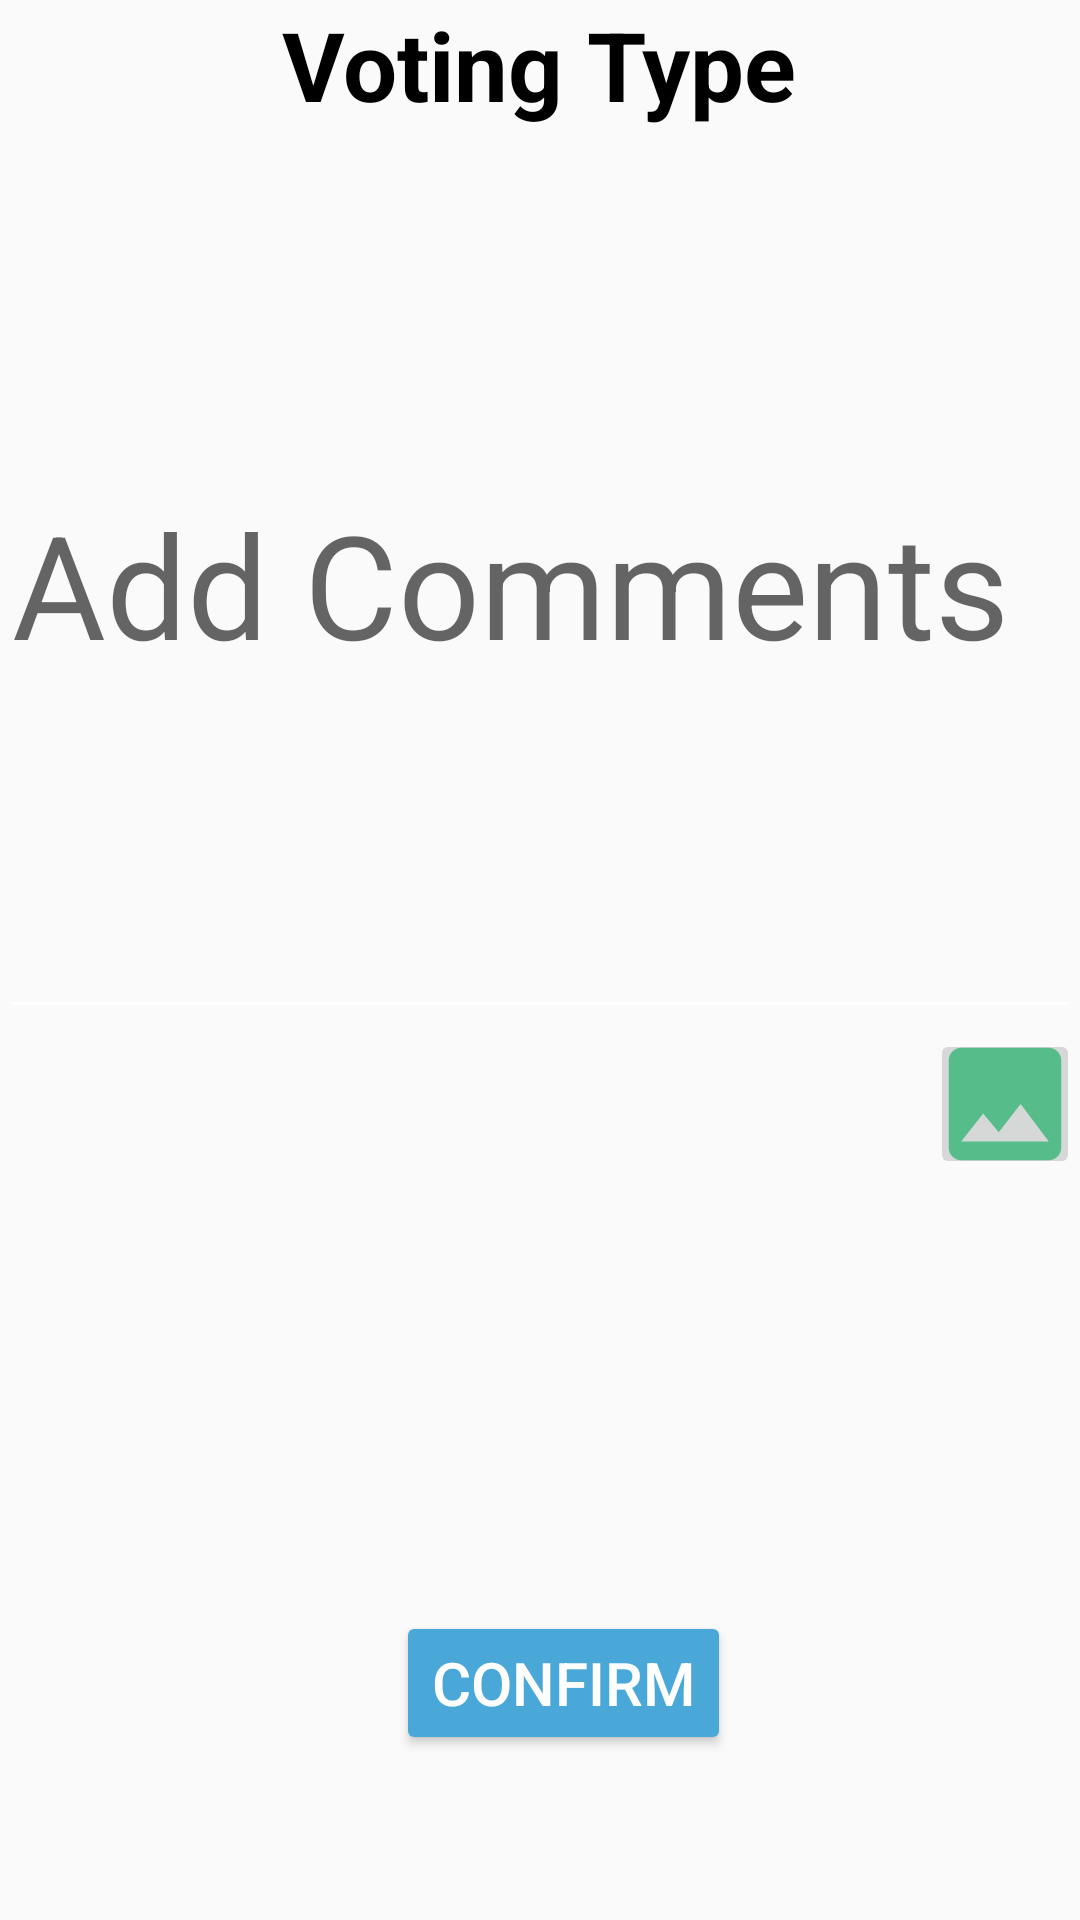

Reconstruct the res/layout file that produces this screen, plus the resources it refers to.
<!-- AndroidManifest.xml: application theme AppTheme.NoActionBar -->
<!-- res/layout/activity_voting.xml -->
<?xml version="1.0" encoding="utf-8"?>
<LinearLayout xmlns:android="http://schemas.android.com/apk/res/android"
    xmlns:app="http://schemas.android.com/apk/res-auto"
    xmlns:tools="http://schemas.android.com/tools"
    android:layout_width="match_parent"
    android:layout_height="match_parent"
    android:orientation="vertical"
    tools:context=".DetailedEvent">

    <TextView
        android:id="@+id/tv_voting_type"
        android:layout_width="wrap_content"
        android:layout_height="wrap_content"
        android:layout_gravity="center_horizontal"
        android:text="Voting Type"
        android:textColor="@color/colorBlack"
        android:textStyle="bold"
        android:textSize="32sp" />

    <EditText
        android:id="@+id/et_voting_description"
        android:layout_width="match_parent"
        android:layout_height="300dp"
        android:hint="Add Comments"
        android:src="@drawable/add_image"
        android:textSize="48sp" />

    <LinearLayout
        android:layout_width="wrap_content"
        android:layout_height="wrap_content"
        android:orientation="horizontal"
        android:layout_gravity="right">

        <ImageButton
            android:id="@+id/ib_voting_add_image"
            android:layout_width="50dp"
            android:layout_height="50dp"
            android:layout_marginLeft="16dp"
            android:padding="2dp"
            android:src="@drawable/add_image"
            android:tint="@color/colorGreen" />

    </LinearLayout>

    <ImageView
        android:id="@+id/iv_voting_selected_image"
        android:layout_width="64dp"
        android:layout_height="128dp"
        android:layout_gravity="center_horizontal"
        />

    <Button
        android:id="@+id/ib_voting_confirm"
        android:layout_width="wrap_content"
        android:layout_height="wrap_content"
        android:layout_gravity="center_horizontal"
        android:layout_marginLeft="8dp"
        android:layout_marginTop="16dp"
        android:backgroundTint="@color/colorBlue"
        android:text="Confirm"
        android:textColor="@color/colorWhite"
        android:textSize="20sp" />

    <ProgressBar
        android:id="@+id/progressbar"
        android:layout_width="50dp"
        android:layout_height="50dp"
        android:visibility="invisible"
        android:layout_gravity="center_horizontal">

    </ProgressBar>


</LinearLayout>
<!-- resources referenced by this layout -->
<resources>
  <color name="colorBlack">#000000</color>
  <color name="colorBlue">#4AA8D8</color>
  <color name="colorGreen">#56BC8A</color>
  <color name="colorWhite">#FFFFFF</color>
  <!-- drawable add_image (drawable) -->
  <vector android:height="50dp" android:tint="#4AA8D8"
      android:viewportHeight="24.0" android:viewportWidth="24.0"
      android:width="50dp" xmlns:android="http://schemas.android.com/apk/res/android">
      <path android:fillColor="#FF000000" android:pathData="M21,19V5c0,-1.1 -0.9,-2 -2,-2H5c-1.1,0 -2,0.9 -2,2v14c0,1.1 0.9,2 2,2h14c1.1,0 2,-0.9 2,-2zM8.5,13.5l2.5,3.01L14.5,12l4.5,6H5l3.5,-4.5z"/>
  </vector>
  <style name="AppTheme.NoActionBar">
          <item name="windowActionBar">false</item>
          <item name="windowNoTitle">true</item>
      </style>
</resources>
